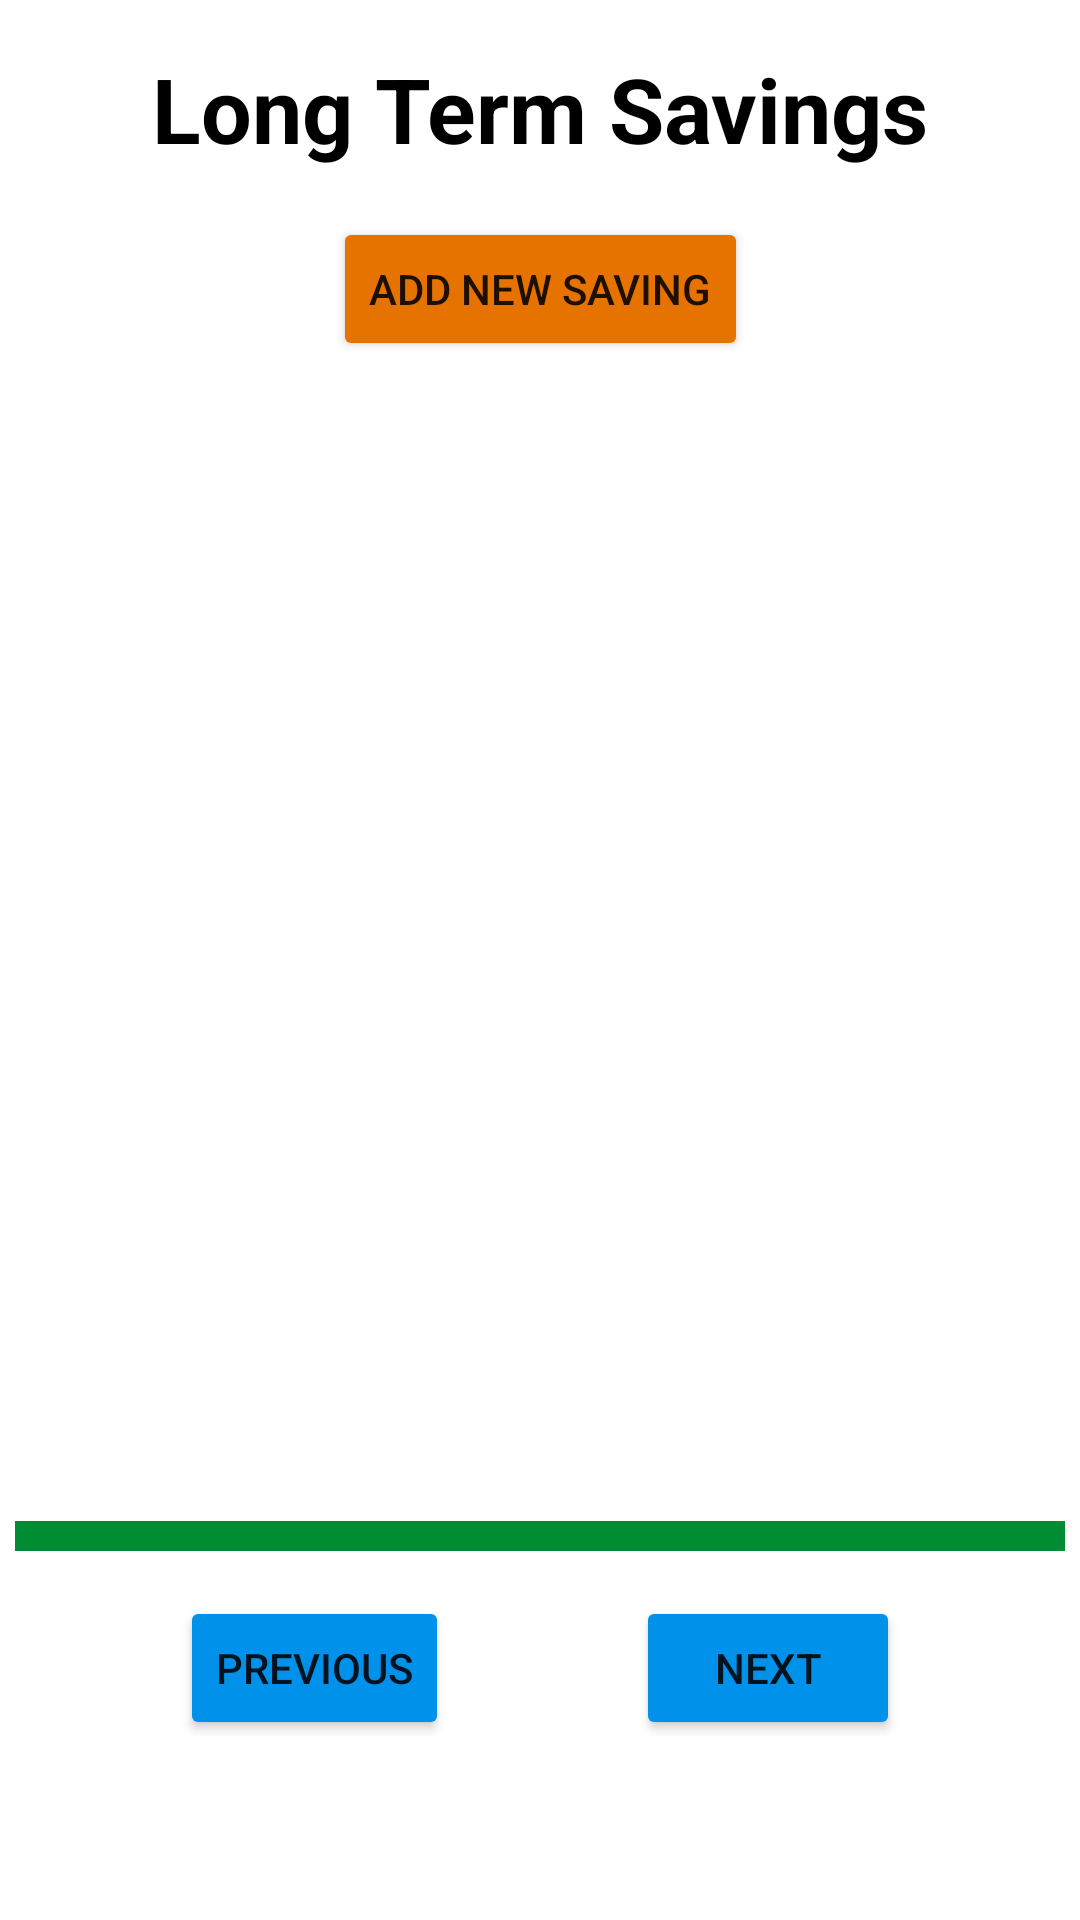

Layout XML and referenced resources for this Android screen:
<!-- AndroidManifest.xml: application theme Theme.Money -->
<!-- res/layout/activity_main_add_saving_l_t.xml -->
<?xml version="1.0" encoding="utf-8"?>
<androidx.constraintlayout.widget.ConstraintLayout xmlns:android="http://schemas.android.com/apk/res/android"
    xmlns:app="http://schemas.android.com/apk/res-auto"
    xmlns:tools="http://schemas.android.com/tools"
    android:layout_width="match_parent"
    android:layout_height="match_parent"
    tools:context=".MainAddSavingLT">

    <androidx.constraintlayout.widget.ConstraintLayout
        android:id="@+id/constraintLayout"
        android:layout_width="match_parent"
        android:layout_height="match_parent"
        tools:layout_editor_absoluteX="-18dp"
        tools:layout_editor_absoluteY="149dp">

        <Button
            android:id="@+id/nextButton"
            android:layout_width="wrap_content"
            android:layout_height="wrap_content"
            android:layout_marginEnd="60dp"
            android:layout_marginBottom="60dp"
            android:onClick="nextPressed"
            android:text="@string/nextValue"
            app:backgroundTint="#0091ea"
            app:layout_constraintBottom_toBottomOf="parent"
            app:layout_constraintEnd_toEndOf="parent" />

        <Button
            android:id="@+id/previousButton"
            android:layout_width="wrap_content"
            android:layout_height="wrap_content"
            android:layout_marginStart="60dp"
            android:layout_marginBottom="60dp"
            android:onClick="previousPressed"
            android:text="@string/previousValue"
            app:backgroundTint="#0091ea"
            app:layout_constraintBottom_toBottomOf="parent"
            app:layout_constraintStart_toStartOf="parent" />

        <TextView
            android:id="@+id/totalSaving"
            android:layout_width="wrap_content"
            android:layout_height="wrap_content"
            android:layout_marginBottom="40dp"
            android:text=""
            android:textSize="25sp"
            android:textStyle="bold"
            android:textColor="@color/myOrange"
            app:layout_constraintBottom_toTopOf="@+id/nextButton"
            app:layout_constraintEnd_toEndOf="parent"
            app:layout_constraintStart_toStartOf="parent" />

        <ProgressBar
            android:id="@+id/savingLTProgress"
            style="@style/ThreeToneProgressBar"
            android:layout_width="350dp"
            android:layout_height="10dp"
            android:layout_marginTop="16dp"
            android:layout_marginBottom="16dp"
            android:indeterminate="false"

            android:max="100"
            android:progress="100"
            android:secondaryProgress="0"
            app:layout_constraintBottom_toTopOf="@+id/nextButton"
            app:layout_constraintEnd_toEndOf="parent"
            app:layout_constraintStart_toStartOf="parent"
            app:layout_constraintTop_toBottomOf="@+id/totalSaving" />
    </androidx.constraintlayout.widget.ConstraintLayout>

    <Button
        android:id="@+id/addNewSavingButton"
        android:layout_width="wrap_content"
        android:layout_height="wrap_content"
        android:layout_marginTop="16dp"
        android:onClick="addNewSavingPressed"
        android:text="@string/addNewSavingValue"
        app:backgroundTint="@color/myOrange"
        app:layout_constraintEnd_toEndOf="parent"
        app:layout_constraintStart_toStartOf="parent"
        app:layout_constraintTop_toBottomOf="@+id/textView" />

    <TextView
        android:id="@+id/textView"
        android:layout_width="wrap_content"
        android:layout_height="wrap_content"
        android:layout_marginTop="16dp"
        android:text="@string/longTermSavingValue"
        android:textColor="#000"
        android:textSize="30sp"
        android:textStyle="bold"
        app:layout_constraintEnd_toEndOf="parent"
        app:layout_constraintStart_toStartOf="parent"
        app:layout_constraintTop_toTopOf="@+id/constraintLayout" />

    <androidx.recyclerview.widget.RecyclerView
        android:id="@+id/recyclerView"
        android:layout_width="374dp"
        android:layout_height="321dp"
        android:layout_marginTop="16dp"
        app:layout_constraintEnd_toEndOf="parent"
        app:layout_constraintStart_toStartOf="parent"
        app:layout_constraintTop_toBottomOf="@+id/addNewSavingButton" />


</androidx.constraintlayout.widget.ConstraintLayout>
<!-- resources referenced by this layout -->
<resources>
  <color name="myOrange">#e67300</color>
  <string name="addNewSavingValue">Add New Saving</string>
  <string name="longTermSavingValue">Long Term Savings</string>
  <string name="nextValue">Next</string>
  <string name="previousValue">previous</string>
  <style name="ThreeToneProgressBar" parent="android:Widget.ProgressBar.Horizontal">
          <item name="android:progressDrawable">@drawable/green_bar</item>
          <item name="android:minHeight">10dip</item>
          <item name="android:maxHeight">20dip</item>
      </style>
  <style name="Theme.Money" parent="Theme.MaterialComponents.DayNight.DarkActionBar">
          
          <item name="colorPrimary">@color/myBlue</item>
          <item name="colorPrimaryVariant">@color/myGrey</item>
          <item name="colorOnPrimary">@color/white</item>
          
          <item name="colorSecondary">@color/myBlue</item>
          <item name="colorSecondaryVariant">@color/myLightBlue</item>
          <item name="colorOnSecondary">@color/black</item>
          
          <item name="android:statusBarColor" tools:targetApi="l">?attr/colorPrimaryVariant</item>
          <item name="windowActionBar">false</item>
          <item name="windowNoTitle">true</item>
          
      </style>
  <!-- drawable green_bar (drawable) -->
  <?xml version="1.0" encoding="utf-8"?>
  <layer-list xmlns:android="http://schemas.android.com/apk/res/android">
      
      <item android:id="@android:id/background">
          <shape>
              <solid android:color="@color/design_default_color_error"/>
          </shape>
      </item>
      <item android:id="@android:id/secondaryProgress">
          <clip>
              <shape>
                  <solid android:color="@color/myOrange"/>
              </shape>
          </clip>
      </item>
      <item android:id="@android:id/progress">
          <clip>
              <shape>
                  <solid android:color="@color/myGreen"/>
              </shape>
          </clip>
      </item>
  </layer-list>
  <color name="myBlue">#0091ea</color>
  <color name="myGrey">#DDD</color>
  <color name="white">#FFFFFFFF</color>
  <color name="myLightBlue">#78B9E0</color>
  <color name="black">#FF000000</color>
  <color name="myGreen">#008C32</color>
</resources>
